Photos from the image-classification dataset "70-15-15" in the GitHub repository dean-fahreza/My-Python-Notebook. Its 4 classes are: healthy, septoria leaf blotch, strip rust, stripe rust.

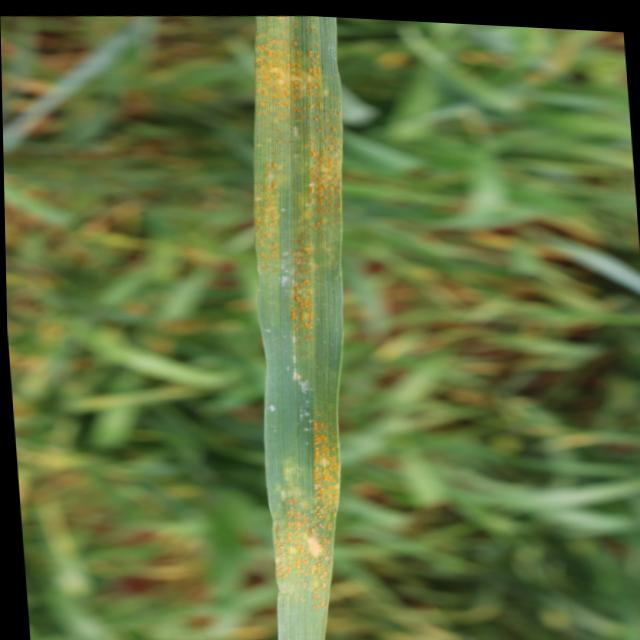
Label: stripe rust

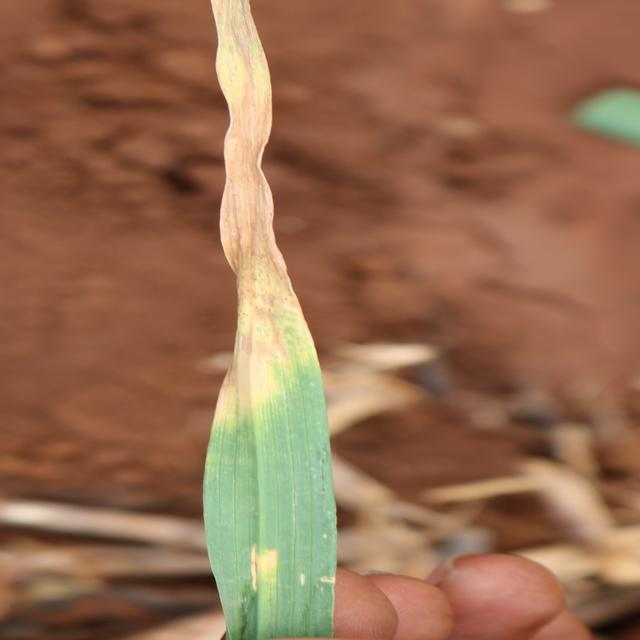
Label: septoria leaf blotch

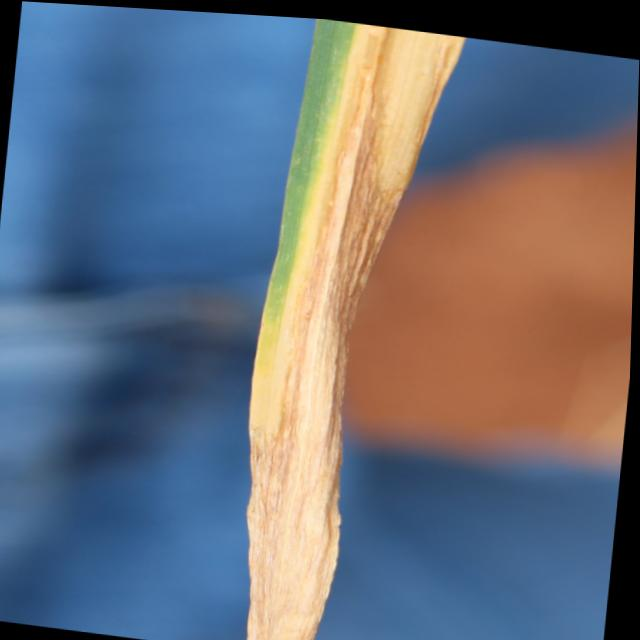
Label: septoria leaf blotch

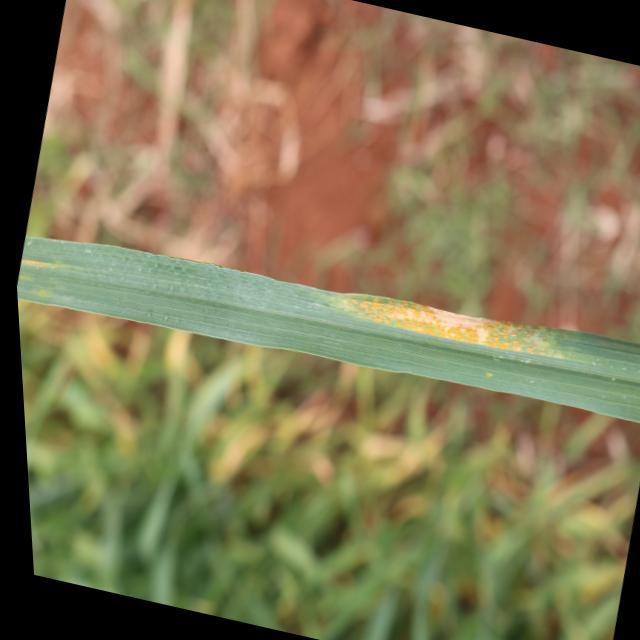
Label: stripe rust

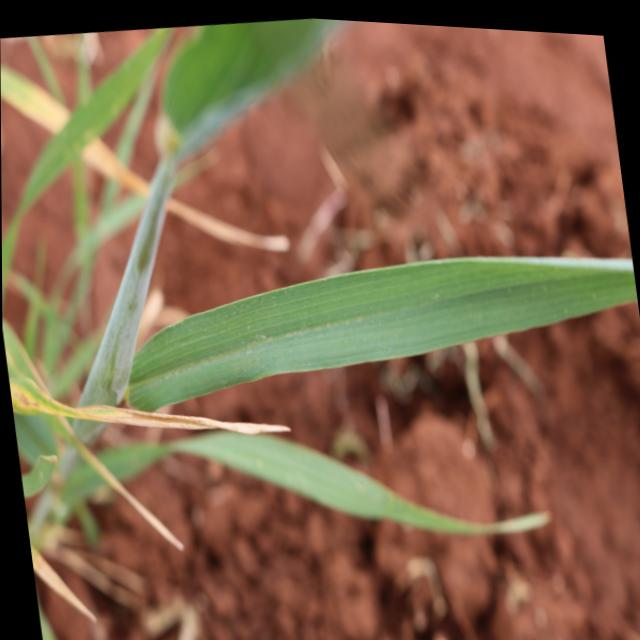
Label: healthy

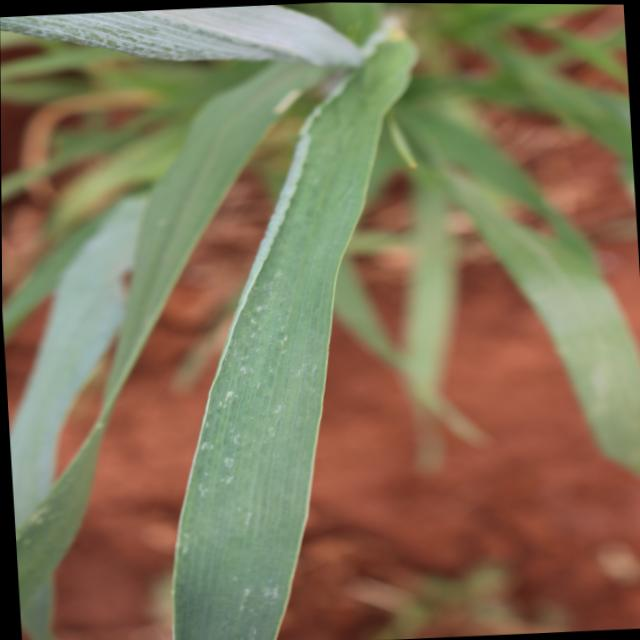
Label: healthy
